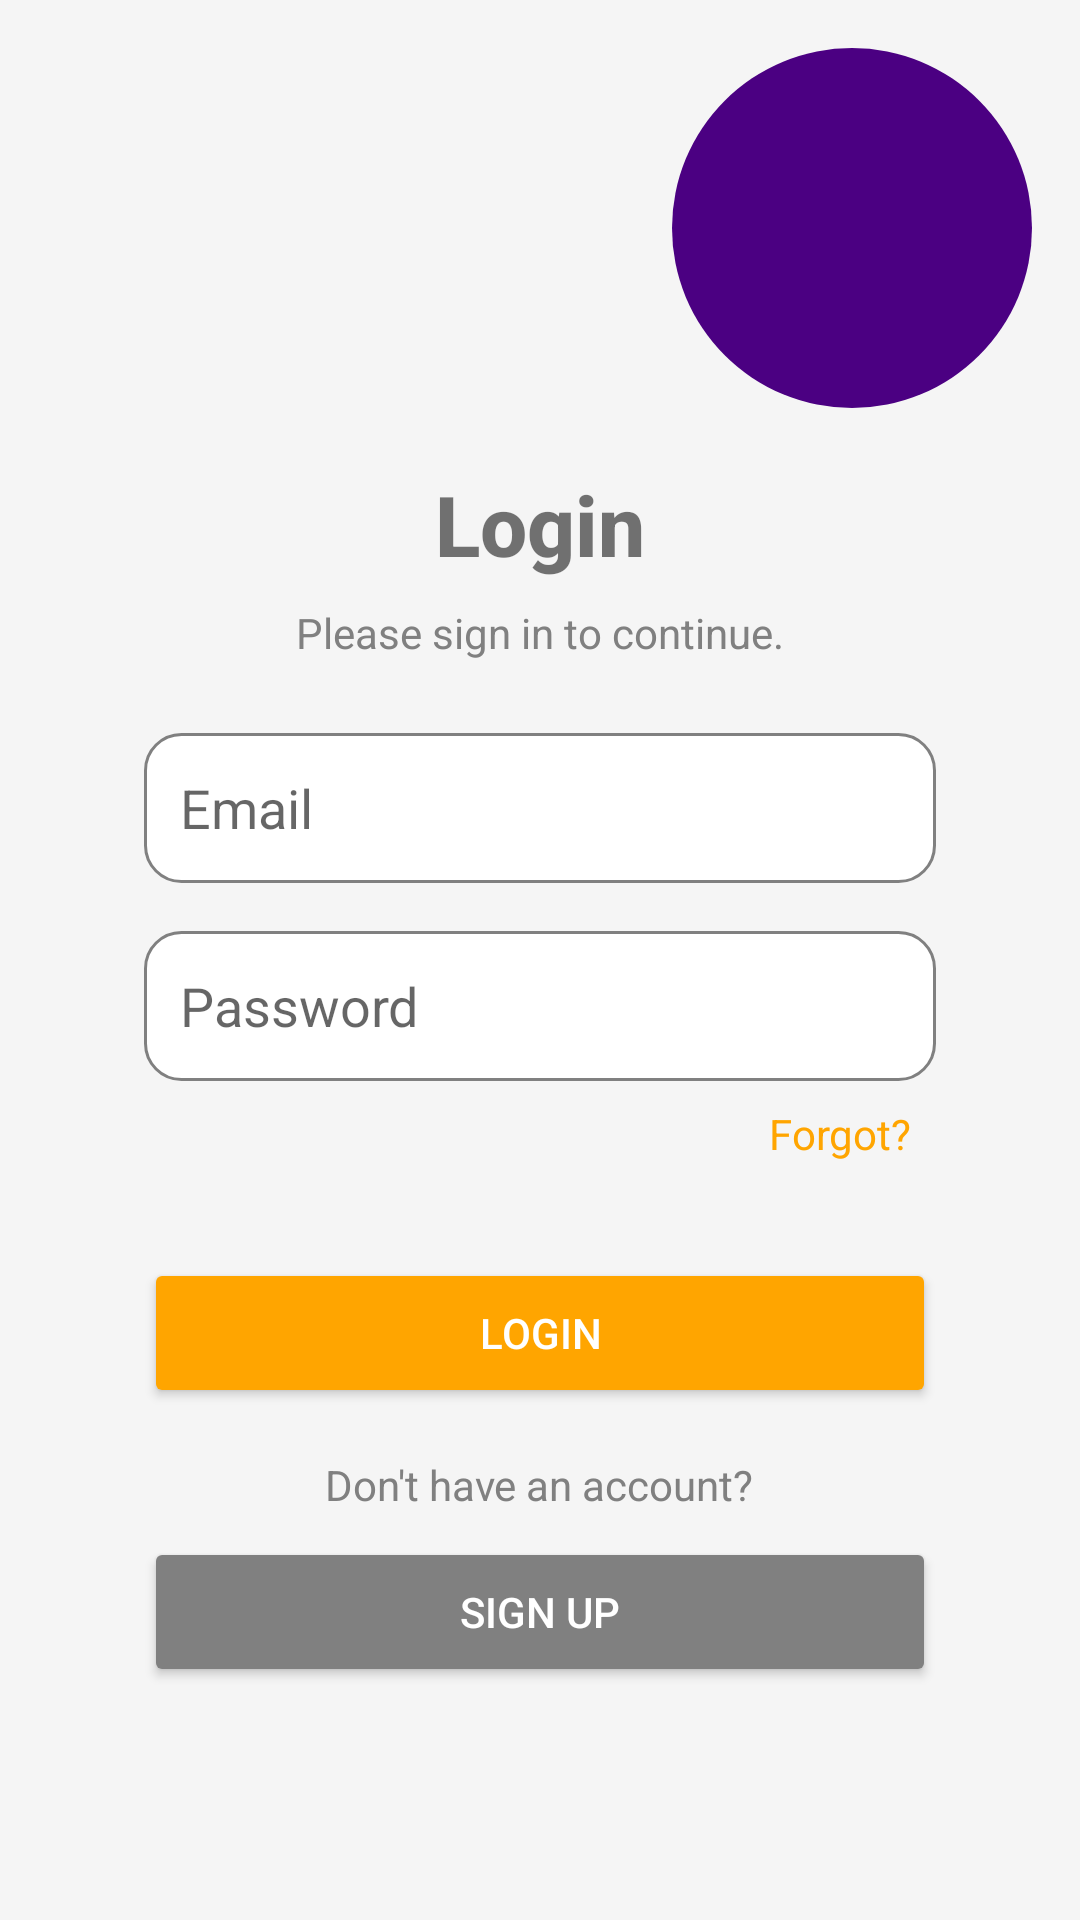

This screen was rendered from an Android layout file. Write that file and the resources it references.
<!-- AndroidManifest.xml: application theme AppTheme -->
<!-- res/layout/activity_login.xml -->
<?xml version="1.0" encoding="utf-8"?>
<RelativeLayout
    xmlns:android="http://schemas.android.com/apk/res/android"
    android:layout_width="match_parent"
    android:layout_height="match_parent"
    android:background="@color/light_background"
    android:padding="16dp">

    
    <View
        android:id="@+id/topShape"
        android:layout_width="120dp"
        android:layout_height="120dp"
        android:background="@drawable/top_decorative_shape"
        android:layout_alignParentTop="true"
        android:layout_alignParentEnd="true" />

    
    <TextView
        android:id="@+id/loginTitle"
        android:layout_width="wrap_content"
        android:layout_height="wrap_content"
        android:text="Login"
        android:textSize="28sp"
        android:textStyle="bold"
        android:fontFamily="sans-serif-medium"
        android:layout_marginTop="140dp"
        android:layout_centerHorizontal="true" />

    
    <TextView
        android:id="@+id/loginSubtitle"
        android:layout_width="wrap_content"
        android:layout_height="wrap_content"
        android:text="Please sign in to continue."
        android:textSize="14sp"
        android:textColor="@color/gray"
        android:layout_below="@id/loginTitle"
        android:layout_centerHorizontal="true"
        android:layout_marginTop="8dp" />

    
    <EditText
        android:id="@+id/emailEditText"
        android:layout_width="match_parent"
        android:layout_height="50dp"
        android:layout_marginHorizontal="32dp"
        android:layout_marginTop="24dp"
        android:background="@drawable/rounded_text_view"
        android:hint="Email"
        android:padding="12dp"
        android:layout_below="@id/loginSubtitle"
        android:inputType="textEmailAddress"
        android:contentDescription="Enter your email address" />

    
    <EditText
        android:id="@+id/passwordEditText"
        android:layout_width="match_parent"
        android:layout_height="50dp"
        android:layout_marginHorizontal="32dp"
        android:layout_marginTop="16dp"
        android:background="@drawable/rounded_text_view"
        android:hint="Password"
        android:padding="12dp"
        android:inputType="textPassword"
        android:layout_below="@id/emailEditText"
        android:contentDescription="Enter your password" />

    
    <TextView
        android:id="@+id/forgotPasswordText"
        android:layout_width="wrap_content"
        android:layout_height="wrap_content"
        android:text="Forgot?"
        android:textColor="@color/orange"
        android:textSize="14sp"
        android:layout_alignParentEnd="true"
        android:layout_marginEnd="40dp"
        android:layout_below="@id/passwordEditText"
        android:layout_marginTop="8dp"
        android:contentDescription="Forgot password link" />

    
    <Button
        android:id="@+id/loginButton"
        android:layout_width="match_parent"
        android:layout_height="50dp"
        android:layout_marginHorizontal="32dp"
        android:layout_marginTop="32dp"
        android:backgroundTint="@color/orange"
        android:text="Login"
        android:textColor="@color/white"
        android:layout_below="@id/forgotPasswordText"
        android:contentDescription="Login button" />

    <ProgressBar
        android:id="@+id/progressBar"
        android:layout_width="wrap_content"
        android:layout_height="wrap_content"
        android:layout_gravity="center"
        android:visibility="gone" /> 


    
    <TextView
        android:id="@+id/signUpPromptText"
        android:layout_width="wrap_content"
        android:layout_height="wrap_content"
        android:text="Don't have an account?"
        android:textColor="@color/gray"
        android:textSize="14sp"
        android:layout_centerHorizontal="true"
        android:layout_below="@id/loginButton"
        android:layout_marginTop="16dp" />

    
    <Button
        android:id="@+id/signupButton"
        android:layout_width="match_parent"
        android:layout_height="50dp"
        android:layout_marginHorizontal="32dp"
        android:layout_marginTop="8dp"
        android:backgroundTint="@color/gray"
        android:text="Sign Up"
        android:textColor="@color/white"
        android:layout_below="@id/signUpPromptText"
        android:contentDescription="Sign up button" />

</RelativeLayout>
<!-- resources referenced by this layout -->
<resources>
  <color name="gray">#808080</color>
  <color name="light_background">#F5F5F5</color>
  <color name="orange">#FFA500</color>
  <color name="white">#FFFFFF</color>
  <!-- drawable rounded_text_view (drawable) -->
  <shape xmlns:android="http://schemas.android.com/apk/res/android"
      android:shape="rectangle">
      <solid android:color="@color/white" />
      <corners android:radius="12dp" />
      <stroke
          android:width="1dp"
          android:color="@color/gray" />
  </shape>
  <!-- drawable top_decorative_shape (drawable) -->
  <shape xmlns:android="http://schemas.android.com/apk/res/android"
      android:shape="oval">
      <solid android:color="@color/primaryDark" />
  </shape>
  <style name="AppTheme" parent="Theme.AppCompat.Light.NoActionBar">
          
          <item name="colorPrimary">@color/orange</item>
          <item name="colorPrimaryDark">@color/dark_orange</item>
          <item name="colorAccent">@color/orange</item>
  
          
          <item name="android:windowBackground">@color/light_background</item>
          <item name="android:textColorPrimary">@color/black</item>
          <item name="android:textColorSecondary">@color/gray</item>
          <item name="android:editTextBackground">@drawable/rounded_text_view</item>
  
          
          <item name="android:actionBarStyle">@style/CustomActionBar</item>
          <item name="android:toolbarStyle">@style/CustomToolbar</item>
      </style>
  <color name="primaryDark">#4B0082</color>
  <color name="dark_orange">#FF8C00</color>
  <color name="black">#000000</color>
  <style name="CustomActionBar" parent="Widget.AppCompat.Light.ActionBar.Solid.Inverse">
          <item name="android:background">@color/orange</item>
          <item name="android:titleTextStyle">@style/ActionBarTitleText</item>
      </style>
  <style name="CustomToolbar" parent="Widget.AppCompat.Toolbar">
          <item name="android:background">@color/orange</item>
          <item name="titleTextColor">@color/white</item>
      </style>
  <style name="ActionBarTitleText" parent="TextAppearance.AppCompat.Widget.ActionBar.Title">
          <item name="android:textColor">@color/white</item>
          <item name="android:textSize">20sp</item>
      </style>
</resources>
